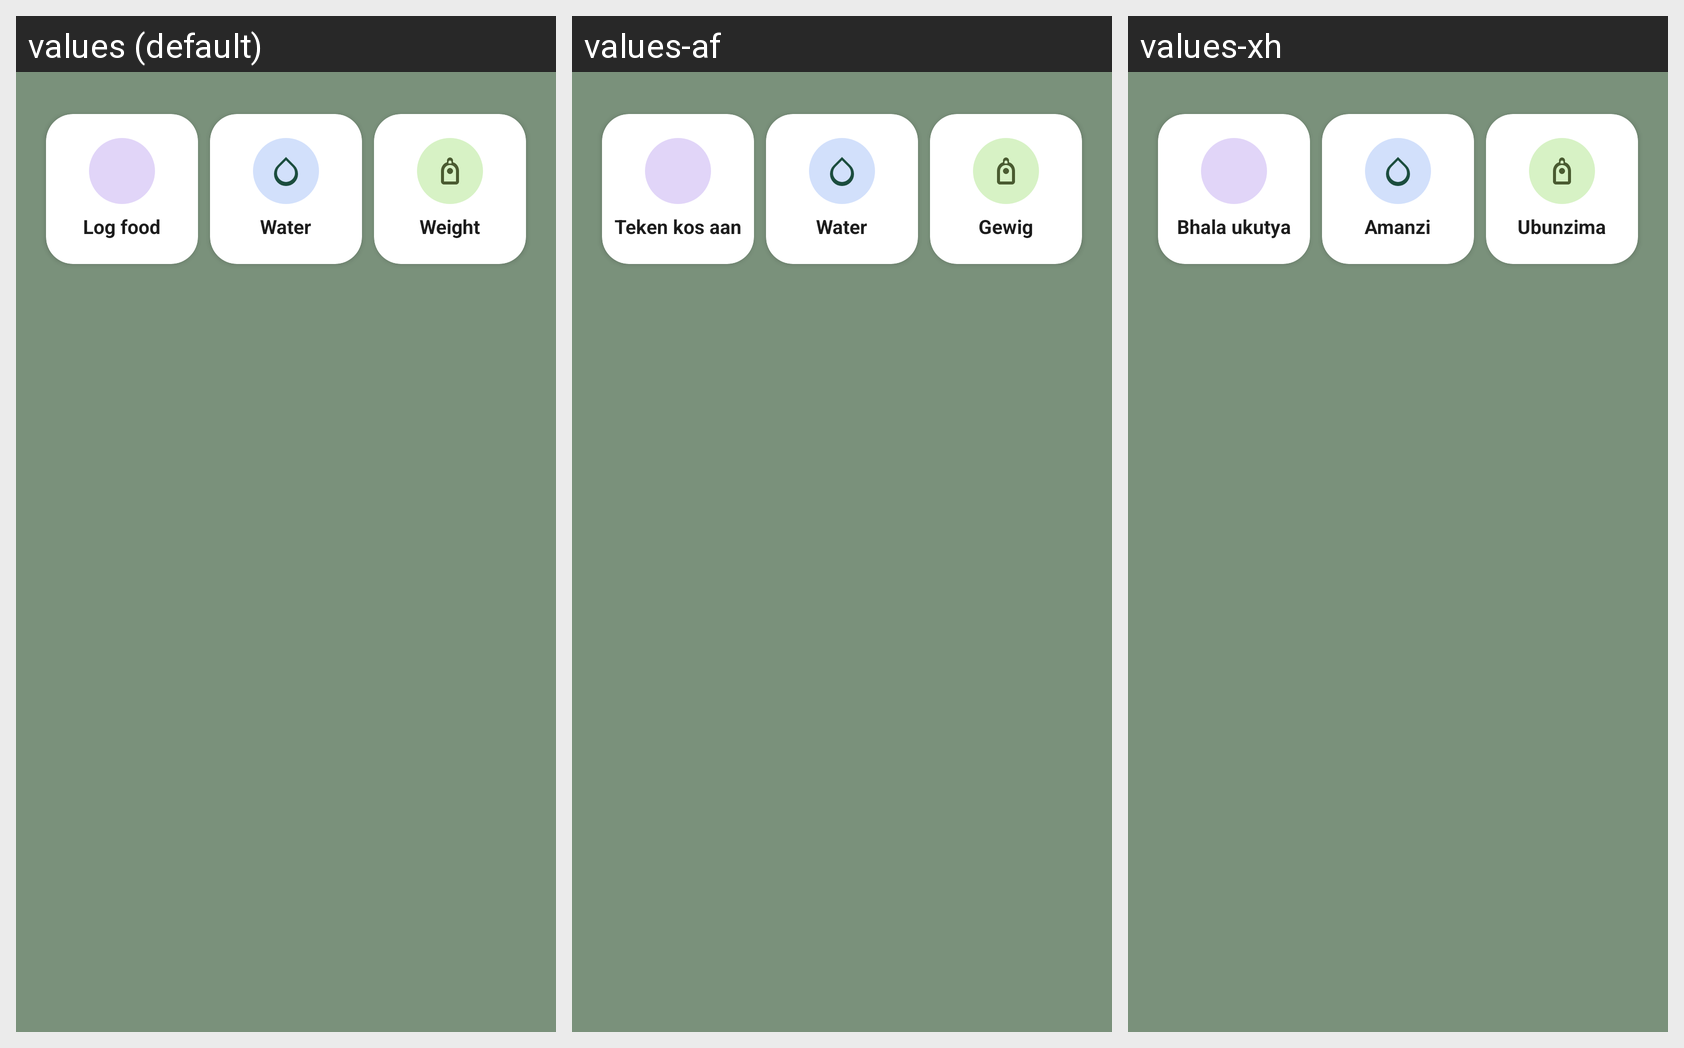

Locale-by-locale string values for the Android screen shown in this grid:
Android screen res/layout/bottom_sheet_add_menu.xml rendered under 3 locales, left to right: values (default), values-af, values-xh. Device: Nexus 5 (rendered at 1080×1920; each locale shown at half size, 540×960, under a caption strip naming it); theme Theme.KenkosaHealthApp_PROG7314.
Strings drawn on this screen, with the default value and each locale's value (text and hints the layout hard-codes, and strings that could not be matched under every locale, appear in the picture but are not listed):

addmenu_log_food
  values: Log food
  values-af: Teken kos aan
  values-xh: Bhala ukutya

addmenu_water
  values: Water
  values-af: Water
  values-xh: Amanzi

addmenu_weight
  values: Weight
  values-af: Gewig
  values-xh: Ubunzima
